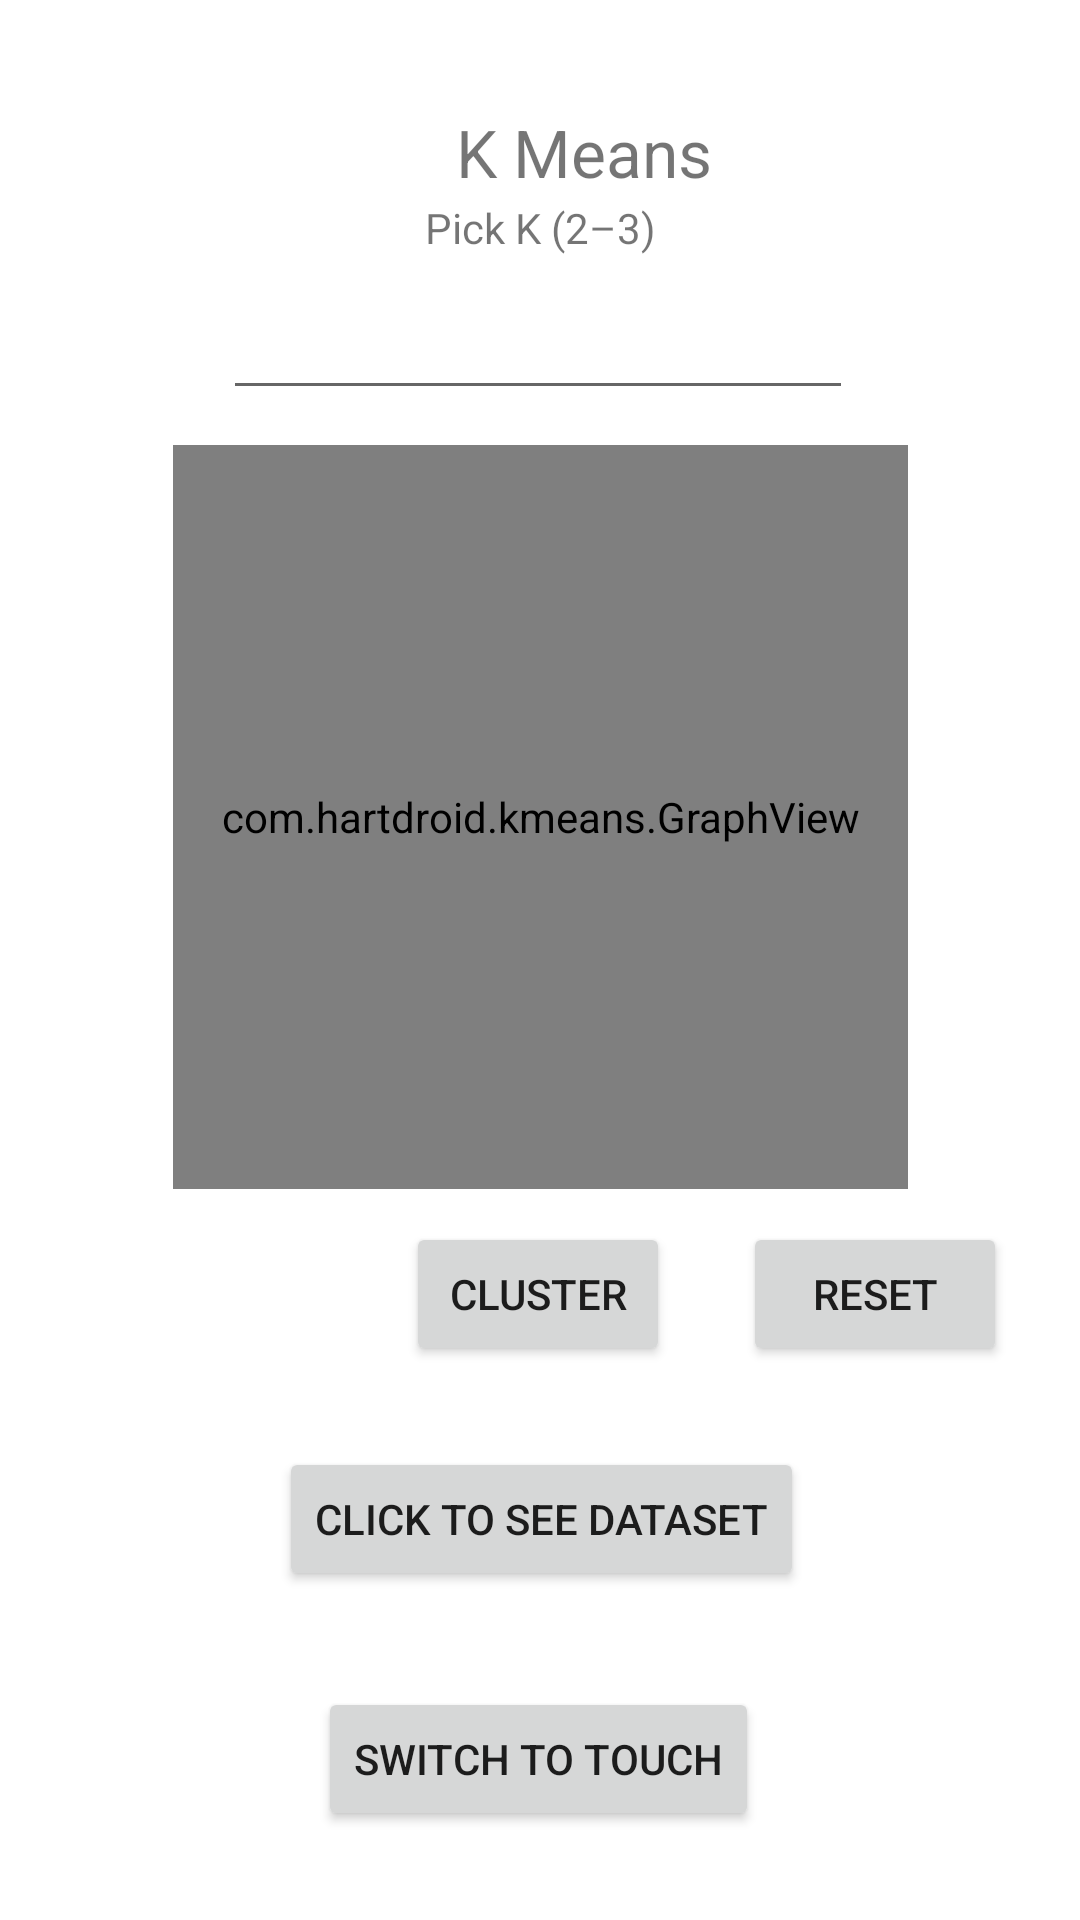

Android layout source for this screen:
<!-- AndroidManifest.xml: application theme Theme.KMeans -->
<!-- res/layout/activity_main2.xml -->
<?xml version="1.0" encoding="utf-8"?>
<androidx.constraintlayout.widget.ConstraintLayout xmlns:android="http://schemas.android.com/apk/res/android"
    xmlns:app="http://schemas.android.com/apk/res-auto"
    xmlns:tools="http://schemas.android.com/tools"
    android:layout_width="match_parent"
    android:layout_height="match_parent"
    tools:context=".MainActivity">

    <TextView
        android:id="@+id/title"
        android:layout_width="wrap_content"
        android:layout_height="wrap_content"
        android:text="@string/title"
        android:textSize="22sp"
        app:layout_constraintBottom_toBottomOf="parent"
        app:layout_constraintHorizontal_bias="0.553"
        app:layout_constraintLeft_toLeftOf="parent"
        app:layout_constraintRight_toRightOf="parent"
        app:layout_constraintTop_toTopOf="parent"
        app:layout_constraintVertical_bias="0.059" />

    <com.hartdroid.kmeans.GraphView
        android:id="@+id/graphView"
        android:layout_width="245dp"
        android:layout_height="248dp"
        app:layout_constraintBottom_toBottomOf="parent"
        app:layout_constraintEnd_toEndOf="parent"
        app:layout_constraintStart_toStartOf="parent"
        app:layout_constraintTop_toTopOf="parent"
        app:layout_constraintVertical_bias="0.378" />

    <Button
        android:id="@+id/bt"
        android:layout_width="wrap_content"
        android:layout_height="wrap_content"
        android:text="Cluster"
        app:layout_constraintBottom_toBottomOf="parent"
        app:layout_constraintEnd_toEndOf="parent"
        app:layout_constraintHorizontal_bias="0.498"
        app:layout_constraintStart_toStartOf="parent"
        app:layout_constraintTop_toTopOf="parent"
        app:layout_constraintVertical_bias="0.688" />

    <EditText
        android:id="@+id/et"
        android:layout_width="wrap_content"
        android:layout_height="wrap_content"
        android:ems="10"
        android:inputType="number"
        app:layout_constraintBottom_toBottomOf="parent"
        app:layout_constraintEnd_toEndOf="parent"
        app:layout_constraintHorizontal_bias="0.495"
        app:layout_constraintStart_toStartOf="parent"
        app:layout_constraintTop_toTopOf="parent"
        app:layout_constraintVertical_bias="0.159" />

    <TextView
        android:id="@+id/tV"
        android:layout_width="wrap_content"
        android:layout_height="wrap_content"
        android:text="@string/tV4"
        app:layout_constraintBottom_toBottomOf="parent"
        app:layout_constraintEnd_toEndOf="parent"
        app:layout_constraintStart_toStartOf="parent"
        app:layout_constraintTop_toTopOf="parent"
        app:layout_constraintVertical_bias="0.107" />

    <TextView
        android:id="@+id/tV4"
        android:layout_width="wrap_content"
        android:layout_height="wrap_content"
        android:text=""
        app:layout_constraintBottom_toBottomOf="parent"
        app:layout_constraintEnd_toEndOf="parent"
        app:layout_constraintHorizontal_bias="0.498"
        app:layout_constraintStart_toStartOf="parent"
        app:layout_constraintTop_toTopOf="parent"
        app:layout_constraintVertical_bias="0.771" />

    <Button
        android:id="@+id/bt2"
        android:layout_width="wrap_content"
        android:layout_height="wrap_content"
        android:text="Switch to Touch"
        app:layout_constraintBottom_toBottomOf="parent"
        app:layout_constraintEnd_toEndOf="parent"
        app:layout_constraintHorizontal_bias="0.497"
        app:layout_constraintStart_toStartOf="parent"
        app:layout_constraintTop_toTopOf="parent"
        app:layout_constraintVertical_bias="0.95" />

    <Button
        android:id="@+id/bt3"
        android:layout_width="wrap_content"
        android:layout_height="wrap_content"
        android:text="Reset"
        app:layout_constraintBottom_toBottomOf="parent"
        app:layout_constraintEnd_toEndOf="parent"
        app:layout_constraintHorizontal_bias="0.911"
        app:layout_constraintStart_toStartOf="parent"
        app:layout_constraintTop_toTopOf="parent"
        app:layout_constraintVertical_bias="0.688" />

    <Button
        android:id="@+id/button"
        android:layout_width="wrap_content"
        android:layout_height="wrap_content"
        android:text="Click to see Dataset"
        app:layout_constraintBottom_toBottomOf="parent"
        app:layout_constraintEnd_toEndOf="parent"
        app:layout_constraintHorizontal_bias="0.502"
        app:layout_constraintStart_toStartOf="parent"
        app:layout_constraintTop_toTopOf="parent"
        app:layout_constraintVertical_bias="0.815" />

</androidx.constraintlayout.widget.ConstraintLayout>
<!-- resources referenced by this layout -->
<resources>
  <string name="tV4">Pick K (2–3)</string>
  <string name="title">K Means</string>
  <style name="Theme.KMeans" parent="Theme.MaterialComponents.DayNight.DarkActionBar">
          
          <item name="colorPrimary">@color/purple_500</item>
          <item name="colorPrimaryVariant">@color/purple_700</item>
          <item name="colorOnPrimary">@color/white</item>
          
          <item name="colorSecondary">@color/teal_200</item>
          <item name="colorSecondaryVariant">@color/teal_700</item>
          <item name="colorOnSecondary">@color/black</item>
          
          <item name="android:statusBarColor" tools:targetApi="l">?attr/colorPrimaryVariant</item>
          
      </style>
  <!-- not gathered from this repository: default colours our renderer supplied (Android Studio template values) -->
  <color name="purple_500">#FF6200EE</color>
  <color name="purple_700">#FF3700B3</color>
  <color name="teal_200">#FF03DAC5</color>
  <color name="teal_700">#FF018786</color>
  <color name="black">#FF000000</color>
  <color name="white">#FFFFFFFF</color>
</resources>
